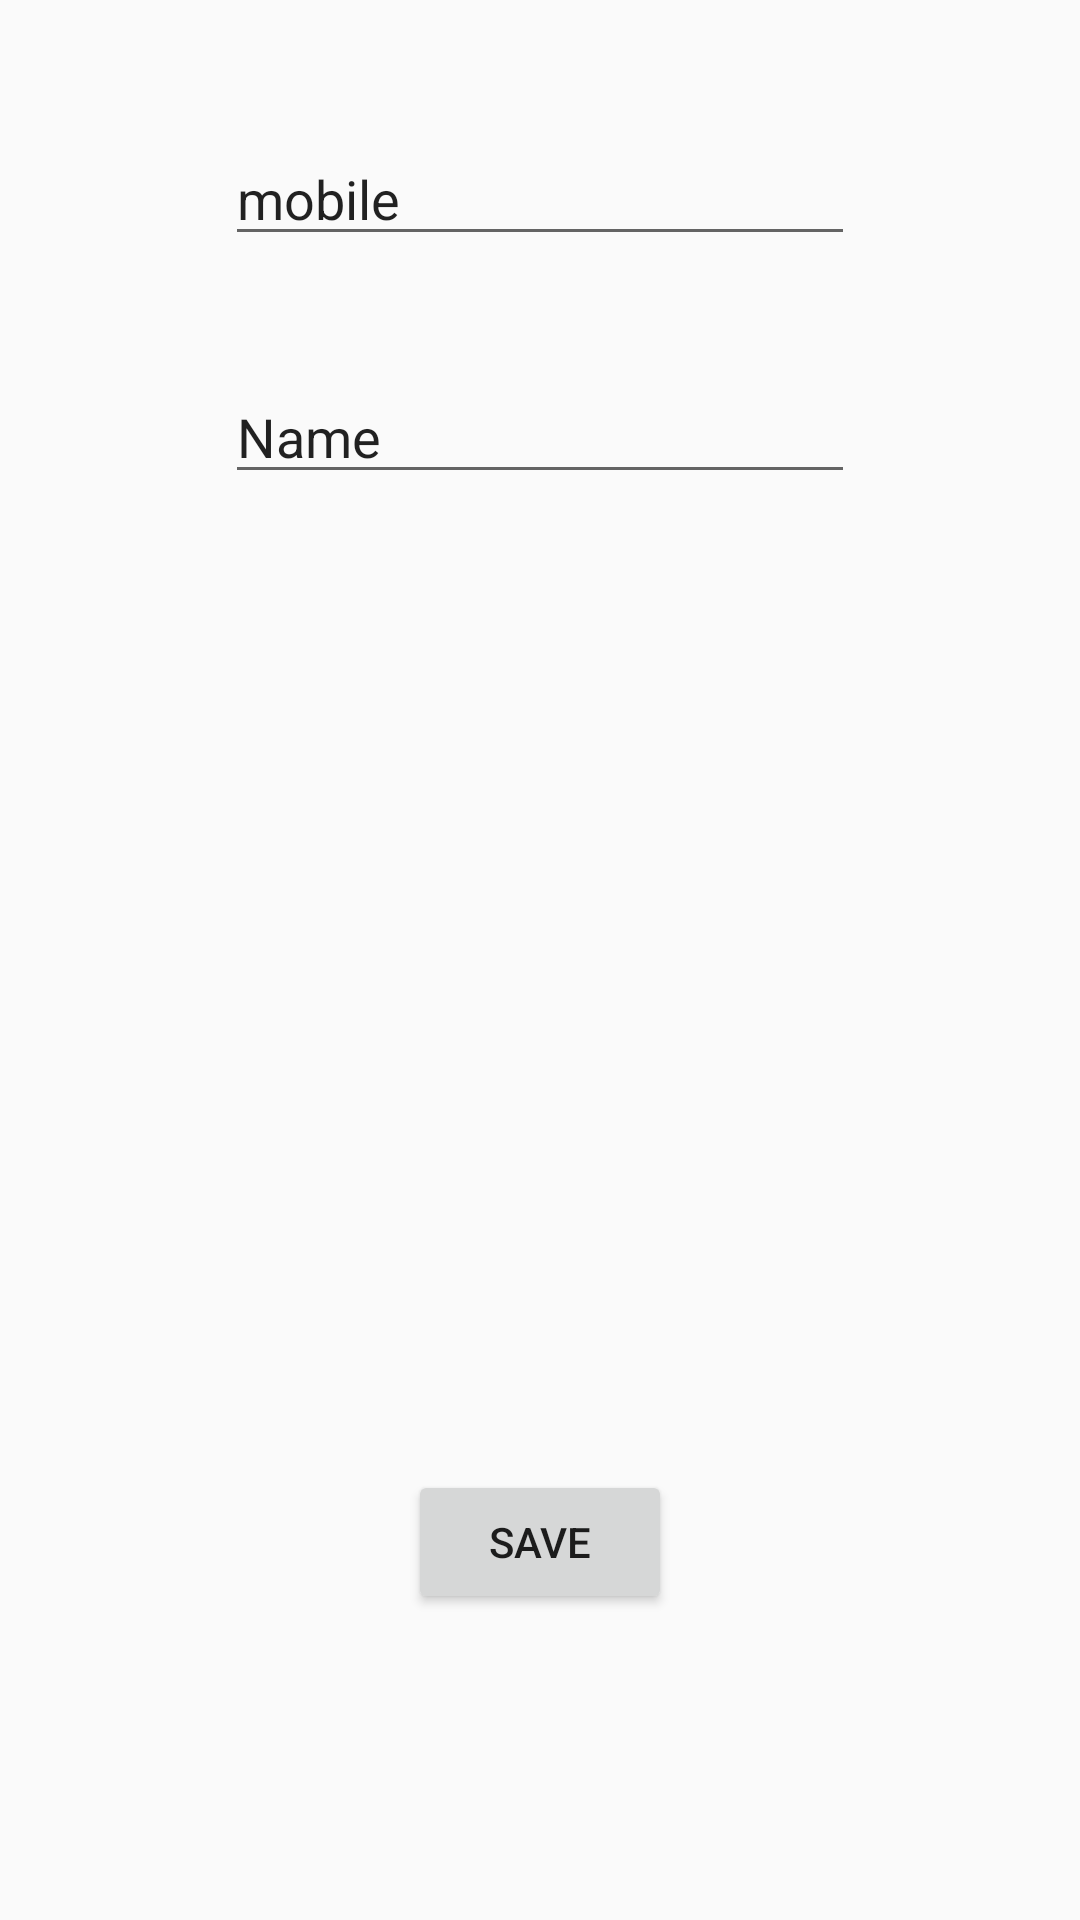

Android layout source for this screen:
<!-- AndroidManifest.xml: application theme AppTheme -->
<!-- res/layout/activity_main.xml -->
<?xml version="1.0" encoding="utf-8"?>
<RelativeLayout xmlns:android="http://schemas.android.com/apk/res/android"
    xmlns:tools="http://schemas.android.com/tools"
    android:id="@+id/activity_main"
    android:layout_width="match_parent"
    android:layout_height="match_parent"
    android:paddingBottom="@dimen/activity_vertical_margin"
    android:paddingLeft="@dimen/activity_horizontal_margin"
    android:paddingRight="@dimen/activity_horizontal_margin"
    android:paddingTop="@dimen/activity_vertical_margin"
    tools:context="triton.com.sqlitedemo.MainActivity">

    <Button
        android:text="Save"
        android:layout_width="wrap_content"
        android:layout_height="wrap_content"
        android:id="@+id/button2"
        android:layout_alignParentBottom="true"
        android:layout_centerHorizontal="true"
        android:layout_marginBottom="86dp" />

    <EditText
        android:layout_width="wrap_content"
        android:layout_height="wrap_content"
        android:inputType="textPersonName"
        android:text="mobile"
        android:ems="10"
        android:layout_alignParentTop="true"
        android:layout_centerHorizontal="true"
        android:layout_marginTop="28dp"
        android:id="@+id/mobile" />

    <EditText
        android:layout_width="wrap_content"
        android:layout_height="wrap_content"
        android:inputType="textPersonName"
        android:text="Name"
        android:ems="10"
        android:layout_below="@+id/mobile"
        android:layout_alignRight="@+id/mobile"
        android:layout_alignEnd="@+id/mobile"
        android:layout_marginTop="38dp"
        android:id="@+id/name" />

</RelativeLayout>
<!-- resources referenced by this layout -->
<resources>
  <dimen name="activity_horizontal_margin">16dp</dimen>
  <dimen name="activity_vertical_margin">16dp</dimen>
  <style name="AppTheme" parent="Theme.AppCompat.Light">
          
          <item name="colorPrimary">@color/colorPrimary</item>
          <item name="colorPrimaryDark">@color/colorPrimaryDark</item>
          <item name="colorAccent">@color/colorAccent</item>
      </style>
  <color name="colorPrimary">#3F51B5</color>
  <color name="colorPrimaryDark">#303F9F</color>
  <color name="colorAccent">#FF4081</color>
</resources>
